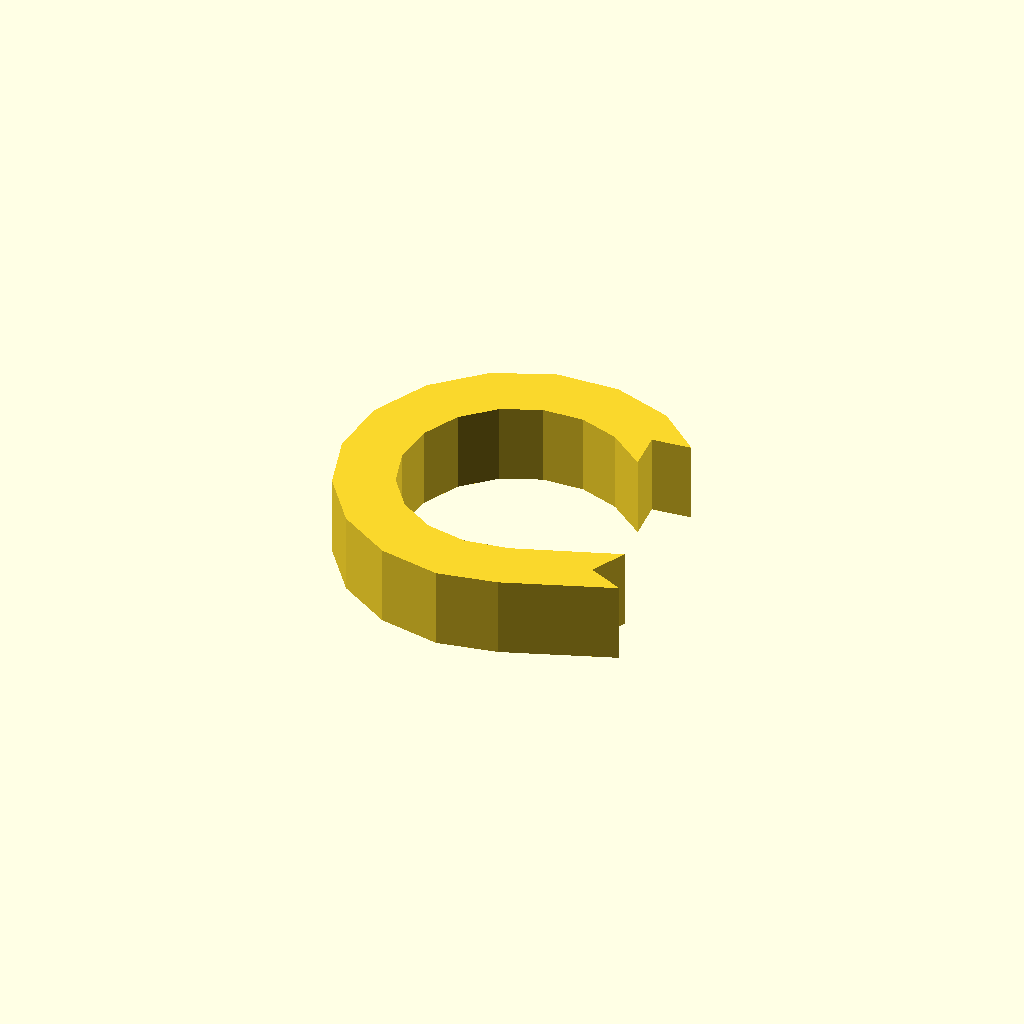
Cell 1 — every parameter at its default value.
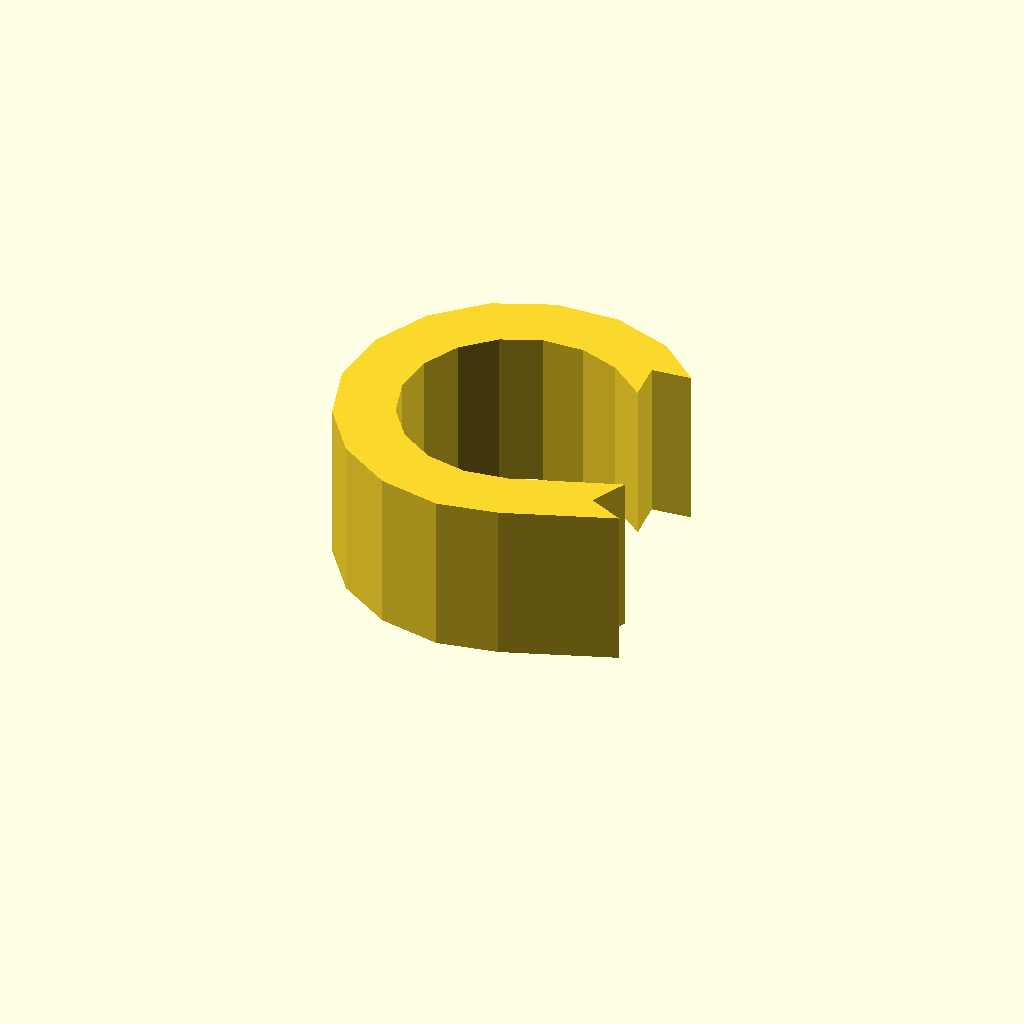
Cell 2: the same model with profile_height = 20.
All cells are drawn from one camera (rotation 55°, 0°, 25°, orthographic, colour scheme Cornfield), so only the parameter changes between them.
The OpenSCAD source (optional_data/data/sketch1/eyelugs/part_0088.scad):
$fn = 32;

// ----------------------------------------------------------------------
// Eye lug: ring_tail, 10 mm thick
// ----------------------------------------------------------------------

// --- parameters (mm) ---
profile_height = 10;      // extrusion height
profile_points = 30;      // points of the closed outline

profile = [[32.724, 35.543], [37.651, 36.01], [32.23, 40.73], [24.784, 43.258], [16.926, 42.972], [9.683, 39.91], [4.003, 34.473], [0.628, 27.371], [0, 19.533], [2.2, 11.983], [6.942, 5.711], [13.604, 1.534], [21.316, 0], [28.697, 1.387], [42.141, 6.327], [37.655, 8.419], [39.747, 12.905], [26.88, 8.269], [21.425, 7.489], [16.369, 8.495], [12.002, 11.233], [8.893, 15.345], [7.451, 20.294], [7.863, 25.432], [10.075, 30.088], [13.799, 33.653], [18.547, 35.66], [23.698, 35.847], [28.58, 34.19], [33.191, 30.615]];  // single closed polygon, 30 points, counter clockwise

// --- the one profile operation ---
linear_extrude(height = profile_height) polygon(points = profile);
Customizer parameters (derived from the source; name, type, default, range or options):
profile_height: number, default 10
profile_points: number, default 30
